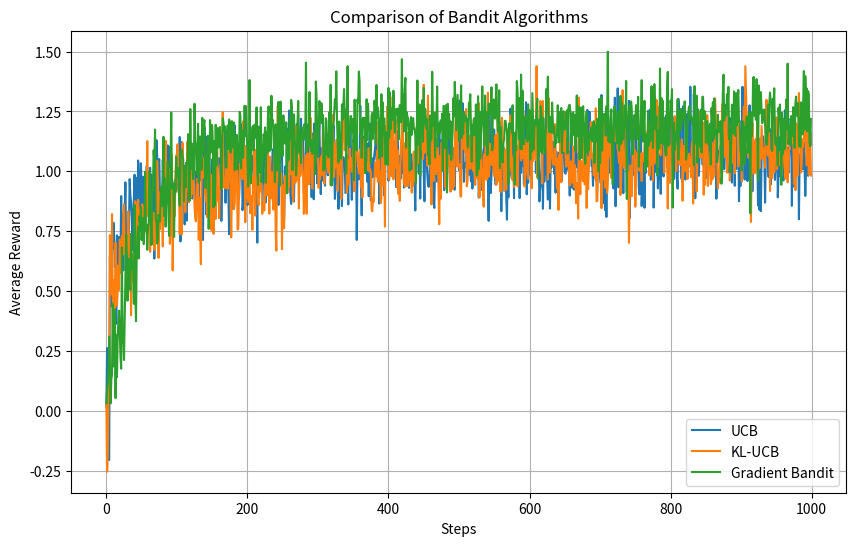
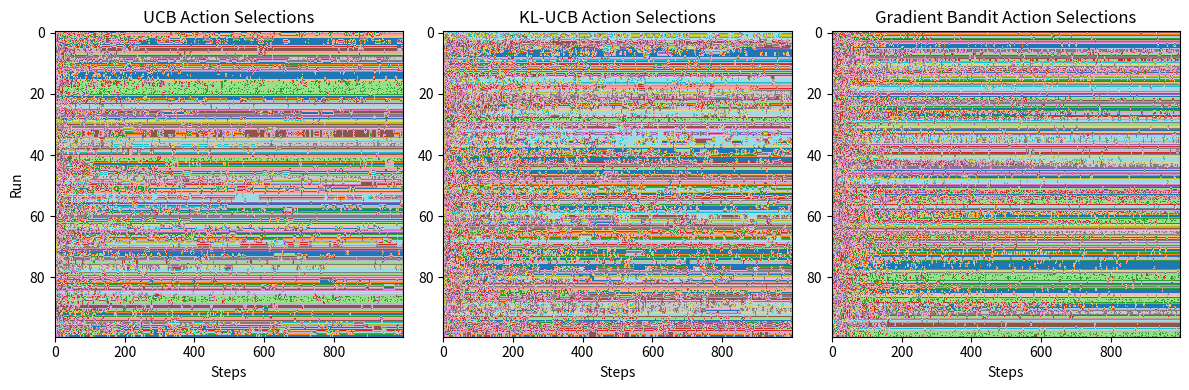
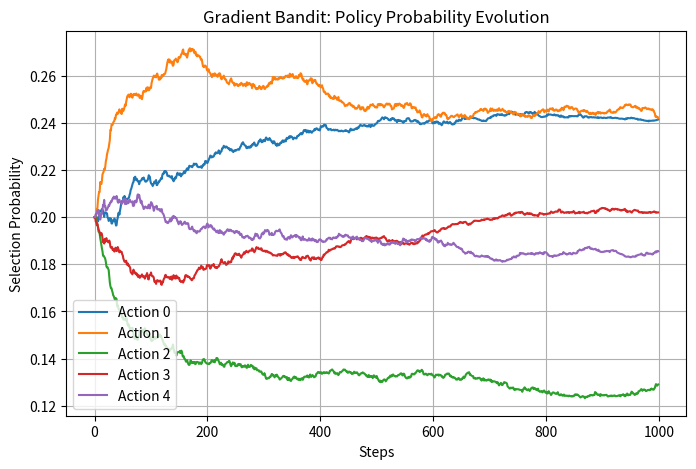

These charts were generated, in order, by the following Python code:
# -*- coding: utf-8 -*-
"""RL_Lab2.ipynb

Automatically generated by Colab.

Original file is located at
    https://colab.research.google.com/<link-removed>
"""

import numpy as np
import matplotlib.pyplot as plt

# -------------------------------
# 1️⃣ Environment (K-Armed Bandit)
# -------------------------------
class BanditEnv:
    def __init__(self, k=5):
        self.k = k
        self.q_true = np.random.normal(0, 1, k)  # true mean rewards

    def pull(self, action):
        # stochastic reward with some noise
        return np.random.normal(self.q_true[action], 1)

# -------------------------------
# 2️⃣ Algorithms
# -------------------------------

# --- UCB (Upper Confidence Bound) ---
class UCB:
    def __init__(self, k, c=2):
        self.k = k
        self.c = c
        self.Q = np.zeros(k)
        self.N = np.zeros(k)
        self.t = 0

    def select_action(self, t):
        self.t += 1
        with np.errstate(divide='ignore'):
            ucb_values = self.Q + self.c * np.sqrt(np.log(self.t + 1) / (self.N + 1e-5))
        return np.argmax(ucb_values)

    def update(self, action, reward):
        self.N[action] += 1
        self.Q[action] += (reward - self.Q[action]) / self.N[action]


# --- KL-UCB (Kullback-Leibler UCB Approximation) ---
class KLUCB:
    def __init__(self, k, c=3):
        self.k = k
        self.c = c
        self.Q = np.zeros(k)
        self.N = np.zeros(k)
        self.t = 0

    def kl_divergence(self, p, q):
        eps = 1e-8
        return p * np.log((p + eps) / (q + eps)) + (1 - p) * np.log((1 - p + eps) / (1 - q + eps))

    def select_action(self, t):
        self.t += 1
        if 0 in self.N:
            return np.argmin(self.N)
        upper_bounds = self.Q + self.c * np.sqrt(np.log(self.t) / (self.N + 1e-5))
        return np.argmax(upper_bounds)

    def update(self, action, reward):
        self.N[action] += 1
        self.Q[action] += (reward - self.Q[action]) / self.N[action]


# --- Gradient Bandit (Policy-based) ---
class GradientBandit:
    def __init__(self, k, alpha=0.1):
        self.k = k
        self.alpha = alpha
        self.H = np.zeros(k)  # preferences
        self.avg_reward = 0
        self.t = 0

    def select_action(self):
        probs = np.exp(self.H) / np.sum(np.exp(self.H))
        action = np.random.choice(self.k, p=probs)
        return action, probs

    def update(self, action, reward, probs):
        self.t += 1
        self.avg_reward += (reward - self.avg_reward) / self.t
        baseline = self.avg_reward
        for a in range(self.k):
            if a == action:
                self.H[a] += self.alpha * (reward - baseline) * (1 - probs[a])
            else:
                self.H[a] -= self.alpha * (reward - baseline) * probs[a]

# -------------------------------
# 3️⃣ Simulation
# -------------------------------
def run_experiment(bandit_class, steps=1000, runs=100):
    k = 5
    avg_rewards = np.zeros(steps)
    action_counts = np.zeros((runs, steps))
    prob_history = []  # store probability evolution (only for Gradient Bandit)

    for run in range(runs):
        env = BanditEnv(k)
        agent = bandit_class(k)
        rewards = []
        for t in range(steps):
            if isinstance(agent, GradientBandit):
                action, probs = agent.select_action()
                reward = env.pull(action)
                agent.update(action, reward, probs)
                prob_history.append(probs)
            else:
                action = agent.select_action(t)
                reward = env.pull(action)
                agent.update(action, reward)
            rewards.append(reward)
            action_counts[run, t] = action
        avg_rewards += np.array(rewards)

    avg_rewards /= runs
    return avg_rewards, action_counts, np.array(prob_history)

# -------------------------------
# 4️⃣ Run and Visualize
# -------------------------------
steps = 1000
rewards_ucb, act_ucb, _ = run_experiment(UCB, steps)
rewards_klucb, act_klucb, _ = run_experiment(KLUCB, steps)
rewards_grad, act_grad, probs_grad = run_experiment(GradientBandit, steps)

# ---- Reward Comparison ----
plt.figure(figsize=(10,6))
plt.plot(rewards_ucb, label='UCB')
plt.plot(rewards_klucb, label='KL-UCB')
plt.plot(rewards_grad, label='Gradient Bandit')
plt.xlabel('Steps')
plt.ylabel('Average Reward')
plt.title('Comparison of Bandit Algorithms')
plt.legend()
plt.grid(True)
plt.show()

# ---- Action Selection Heatmaps ----
plt.figure(figsize=(12, 4))
plt.subplot(1, 3, 1)
plt.imshow(act_ucb, aspect='auto', cmap='tab20')
plt.title("UCB Action Selections")
plt.xlabel("Steps")
plt.ylabel("Run")

plt.subplot(1, 3, 2)
plt.imshow(act_klucb, aspect='auto', cmap='tab20')
plt.title("KL-UCB Action Selections")
plt.xlabel("Steps")

plt.subplot(1, 3, 3)
plt.imshow(act_grad, aspect='auto', cmap='tab20')
plt.title("Gradient Bandit Action Selections")
plt.xlabel("Steps")

plt.tight_layout()
plt.show()

# ---- Gradient Bandit: Probability Evolution ----
if len(probs_grad) > 0:
    avg_probs = np.mean(probs_grad.reshape(-1, steps, 5), axis=0)
    plt.figure(figsize=(8,5))
    for i in range(avg_probs.shape[1]):
        plt.plot(avg_probs[:, i], label=f'Action {i}')
    plt.xlabel('Steps')
    plt.ylabel('Selection Probability')
    plt.title('Gradient Bandit: Policy Probability Evolution')
    plt.legend()
    plt.grid(True)
    plt.show()